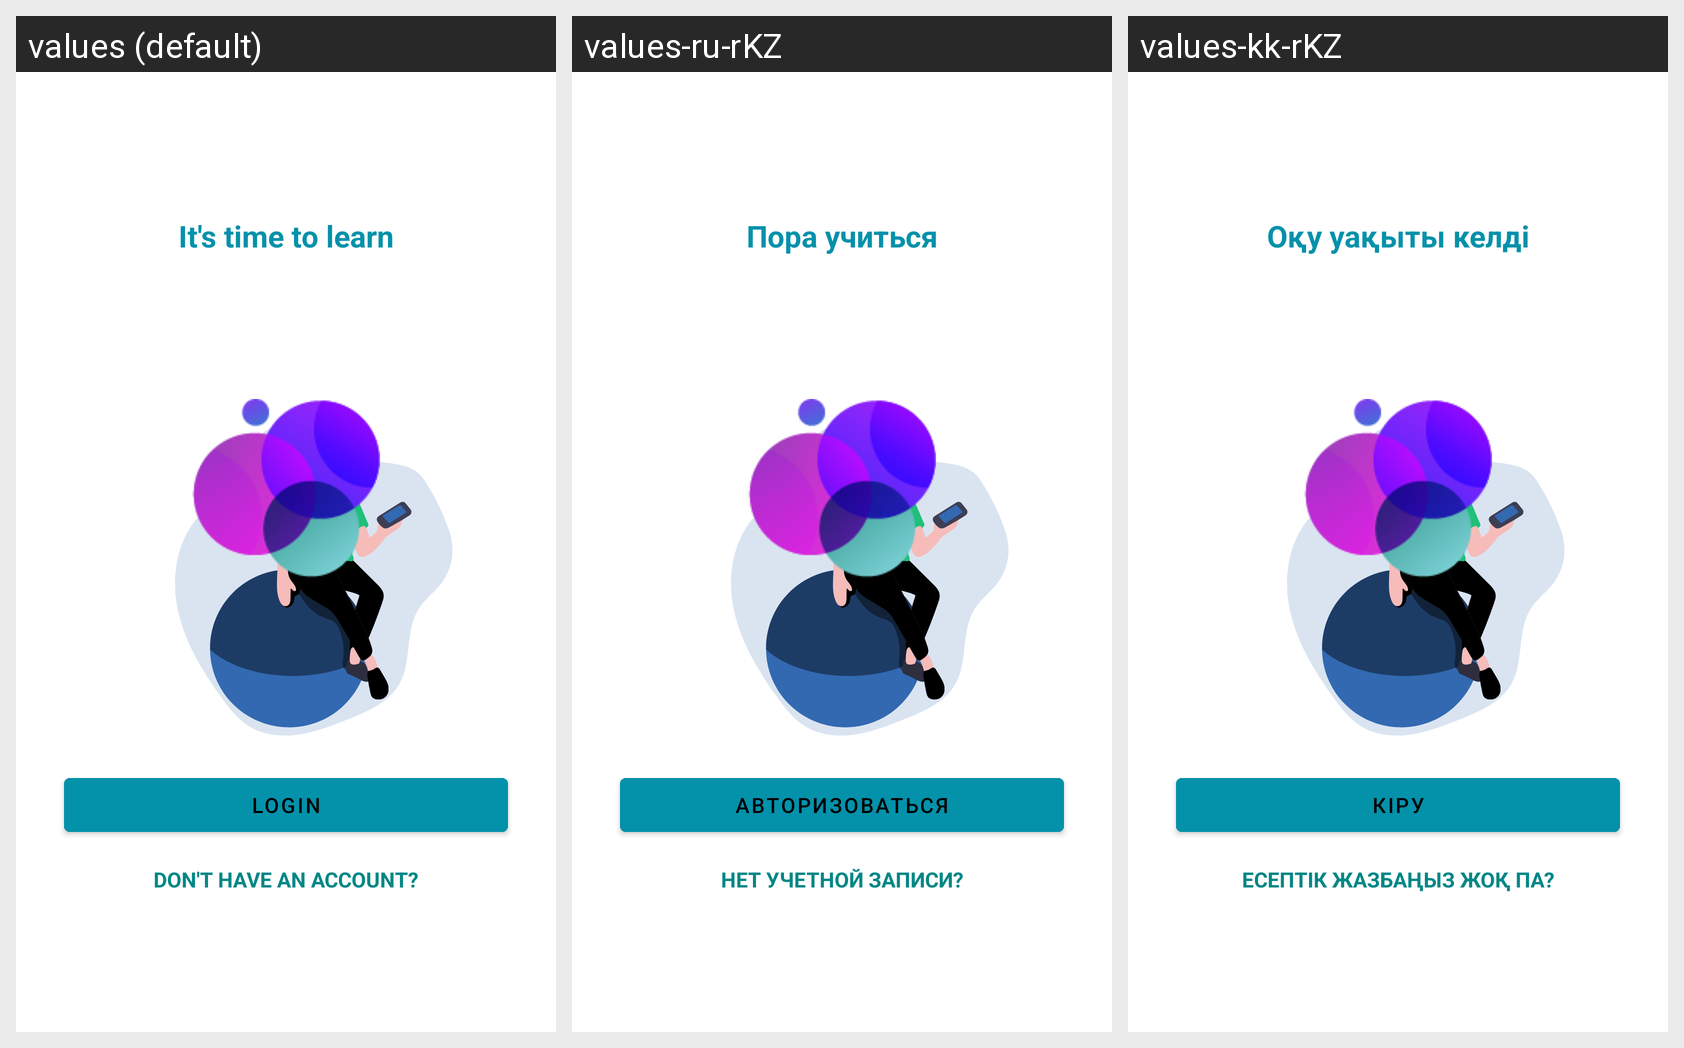

Translations of the strings shown on this Android screen, per locale in the grid:
Android screen res/layout/fragment_start.xml rendered under 3 locales, left to right: values (default), values-ru-rKZ, values-kk-rKZ. Device: Nexus 5 (rendered at 1080×1920; each locale shown at half size, 540×960, under a caption strip naming it); theme SplashScreenTheme.
Strings drawn on this screen, with the default value and each locale's value (text and hints the layout hard-codes, and strings that could not be matched under every locale, appear in the picture but are not listed):

it_s_time_to_learn
  values: It's time to learn
  values-ru-rKZ: Пора учиться
  values-kk-rKZ: Оқу уақыты келді

login
  values: login
  values-ru-rKZ: Авторизоваться
  values-kk-rKZ: Кіру

don_t_have_an_account
  values: Don't have an account?
  values-ru-rKZ: Нет учетной записи?
  values-kk-rKZ: Есептік жазбаңыз жоқ па?
